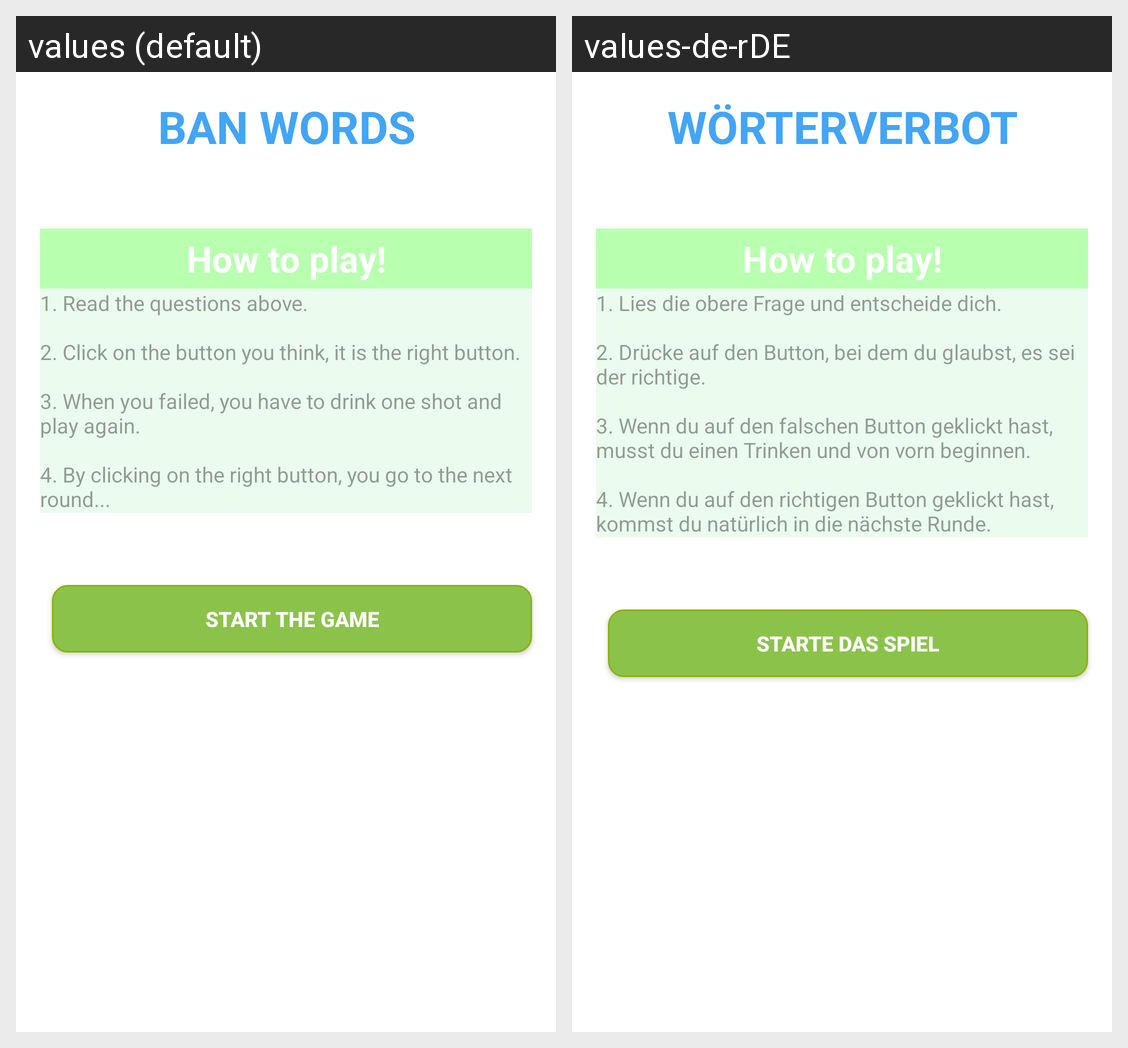

Locale-by-locale string values for the Android screen shown in this grid:
Android screen res/layout/fragment_ban__words_1.xml rendered under 2 locales, left to right: values (default), values-de-rDE. Device: Nexus 5 (rendered at 1080×1920; each locale shown at half size, 540×960, under a caption strip naming it); theme AppTheme.
Strings drawn on this screen, with the default value and each locale's value (text and hints the layout hard-codes, and strings that could not be matched under every locale, appear in the picture but are not listed):

bus_howto
  values: 1. Read the questions above.
      
      2. Click on the button you think, it is the right button.
      
      3. When you failed, you have to drink one shot and play again.
      
      4. By clicking on the right button, you go to the next round...
  values-de-rDE: 1. Lies die obere Frage und entscheide dich.
      
      2. Drücke auf den Button, bei dem du glaubst, es sei der richtige.
      
      3. Wenn du auf den falschen Button geklickt hast, musst du einen Trinken und von vorn beginnen.
      
      4. Wenn du auf den richtigen Button geklickt hast, kommst du natürlich in die nächste Runde.

menu_ban_words
  values: BAN WORDS
  values-de-rDE: Wörterverbot

start_game
  values: start the game
  values-de-rDE: starte das Spiel
